Image classification data set "processed_dataset" (mjocc/ai-to-bi on GitHub). Class labels (2): frame not present, frame present.

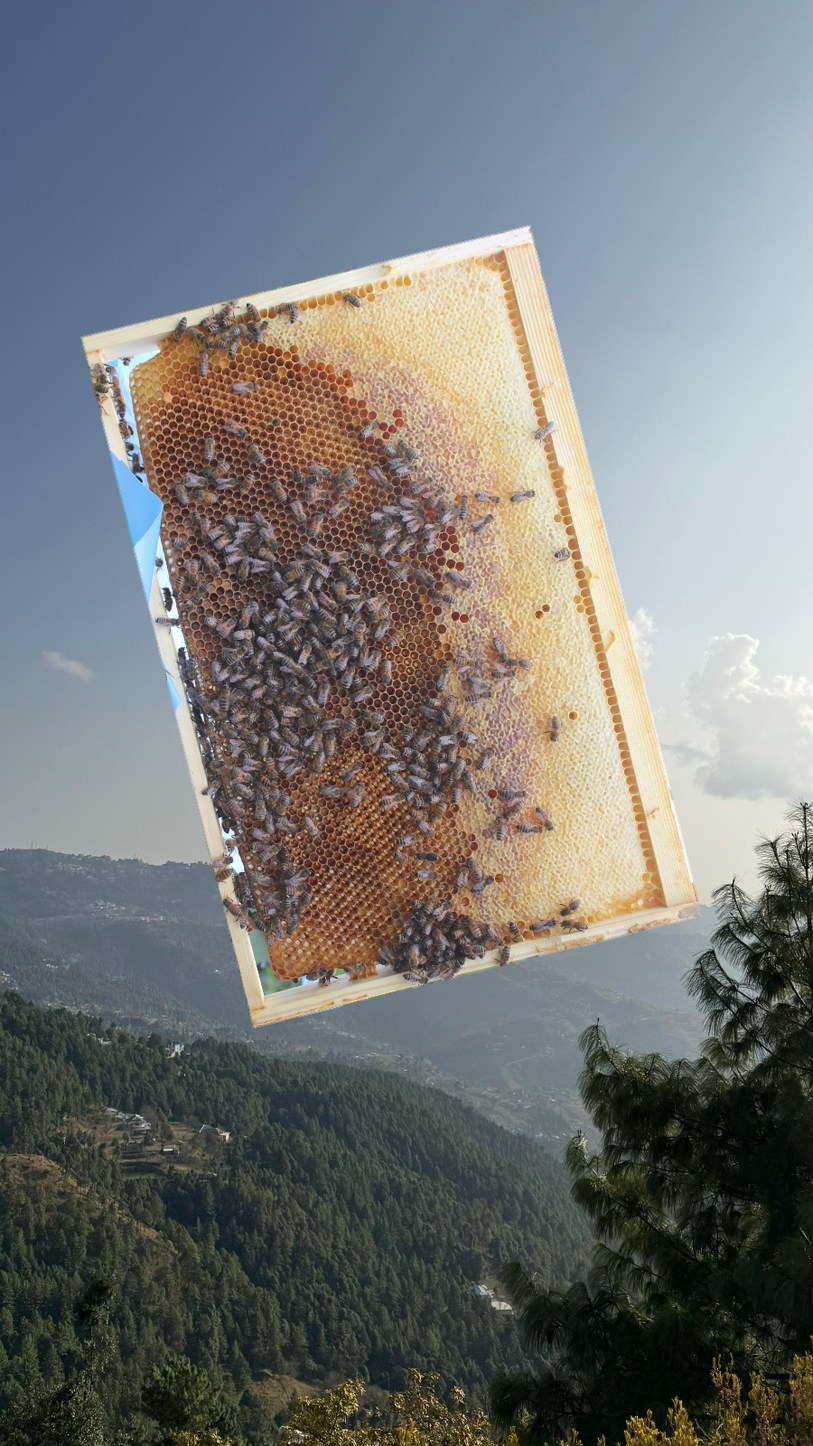
Label: frame present

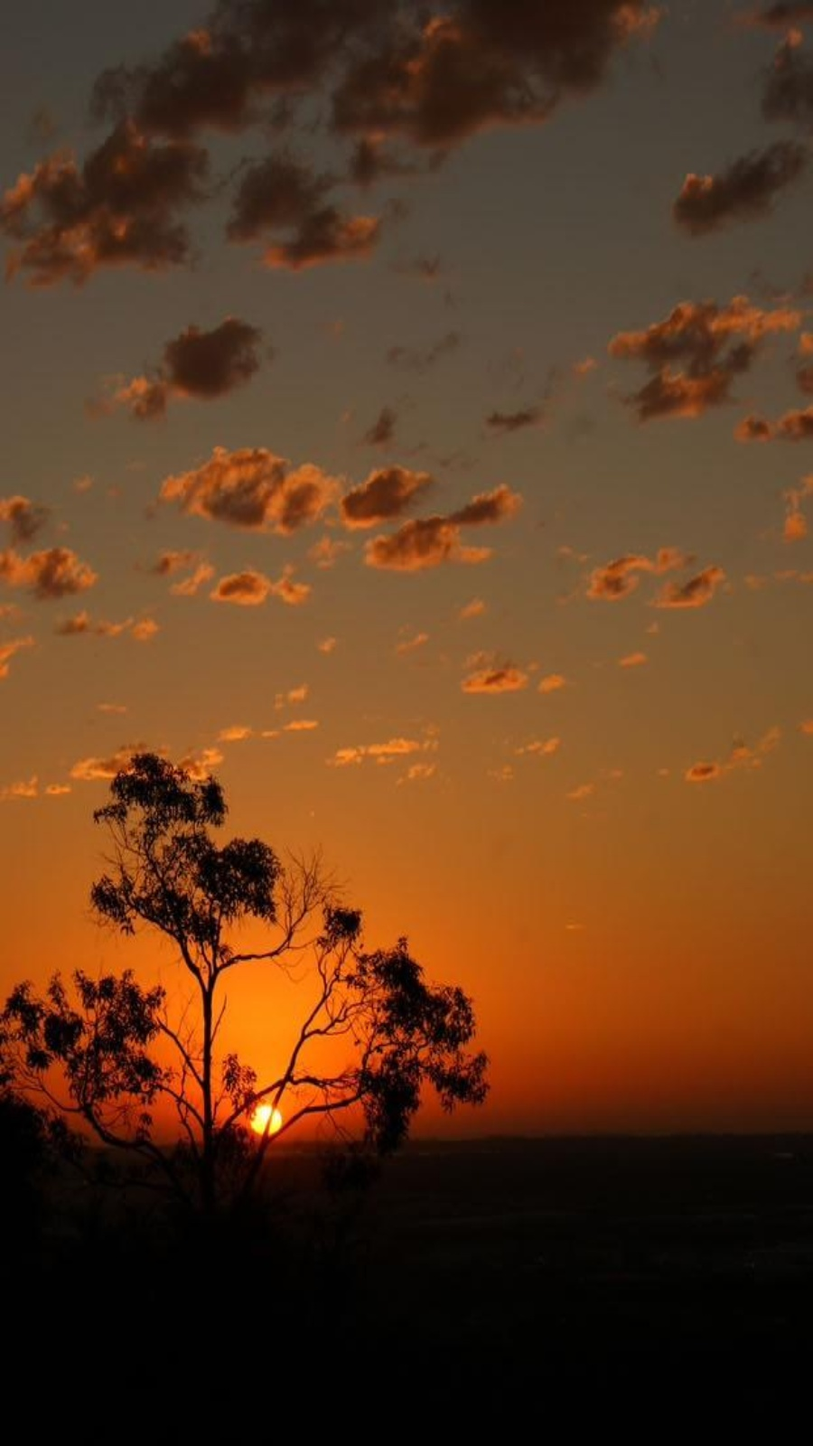
Label: frame not present

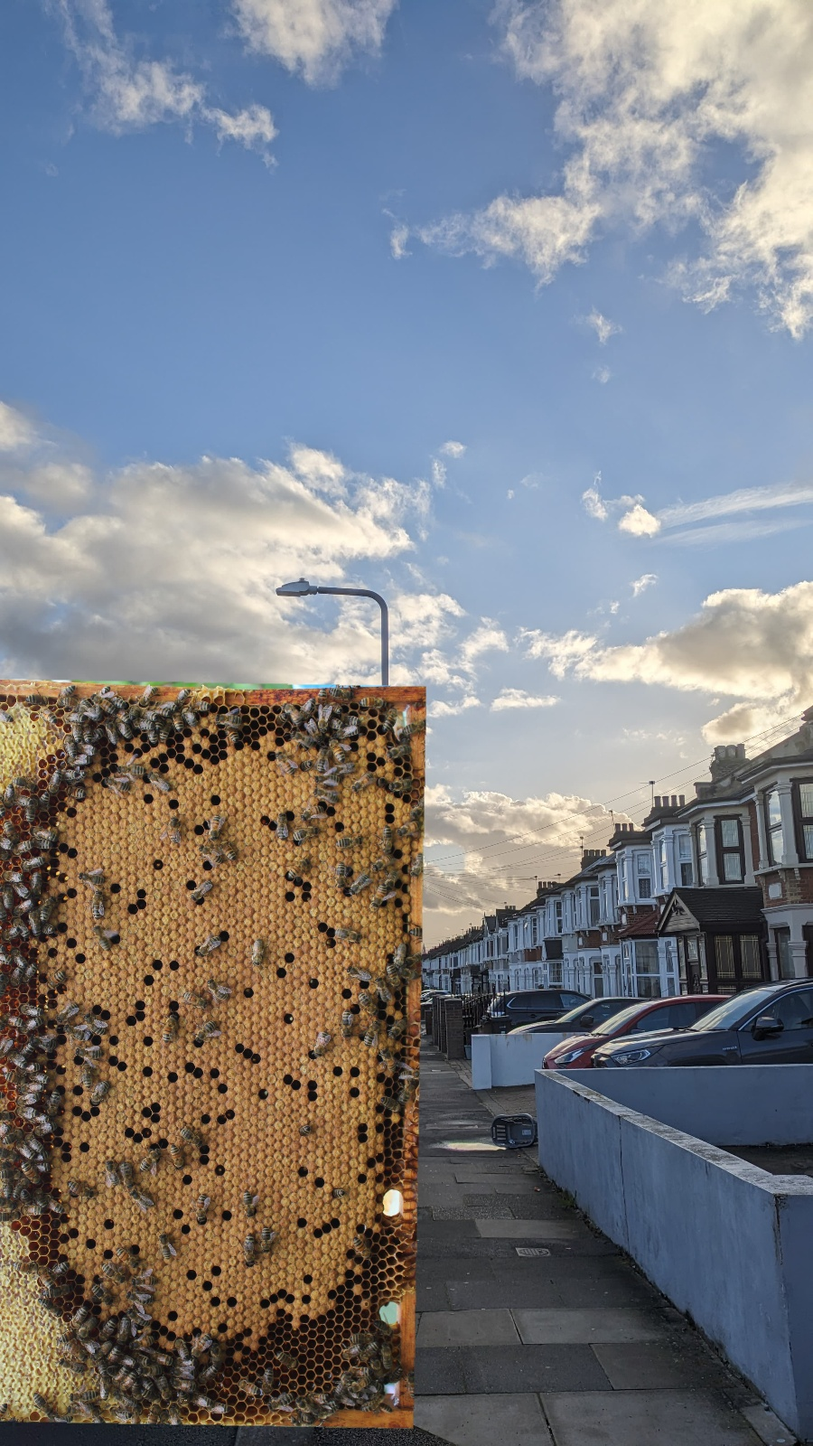
Label: frame present

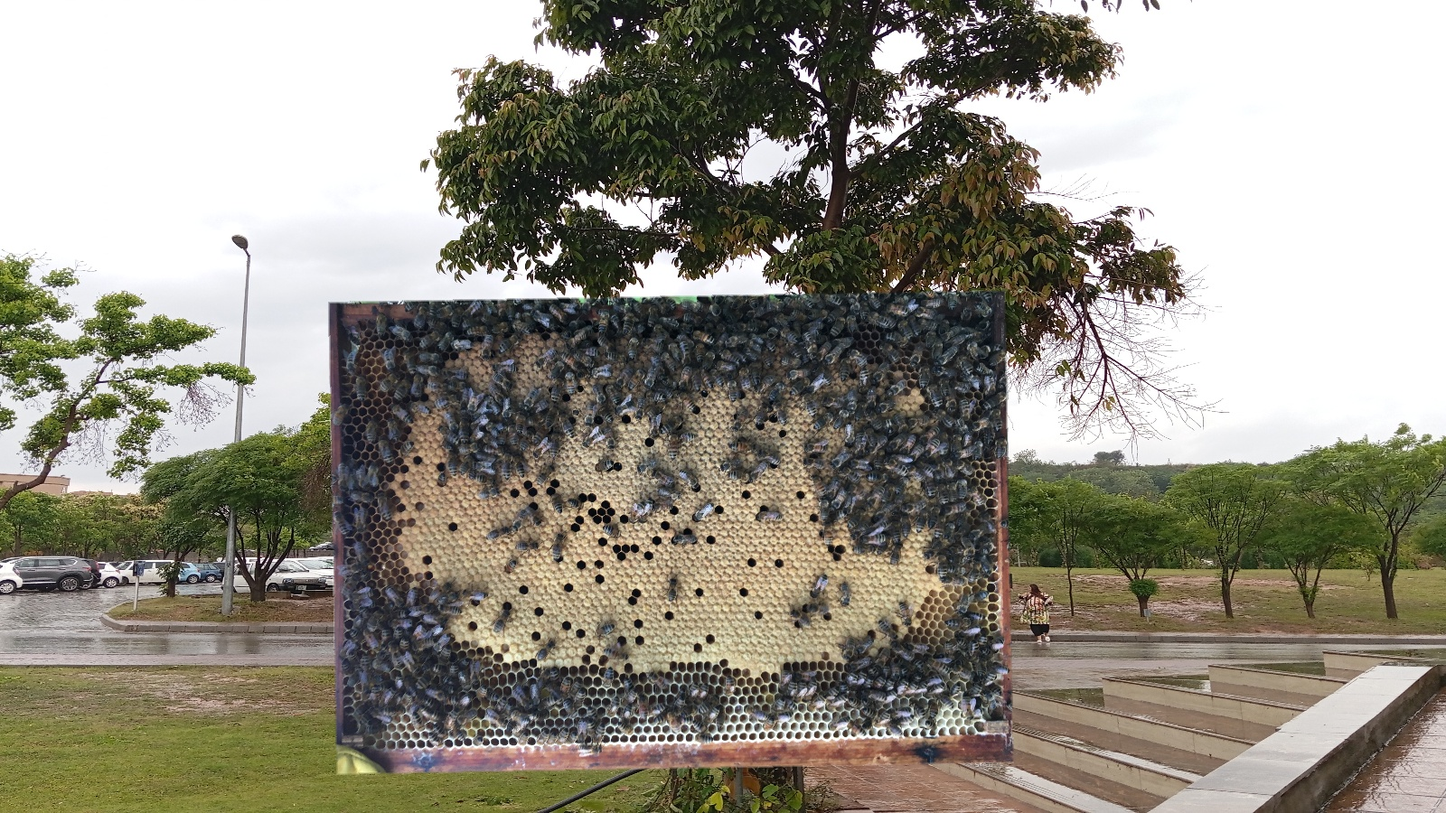
Label: frame present

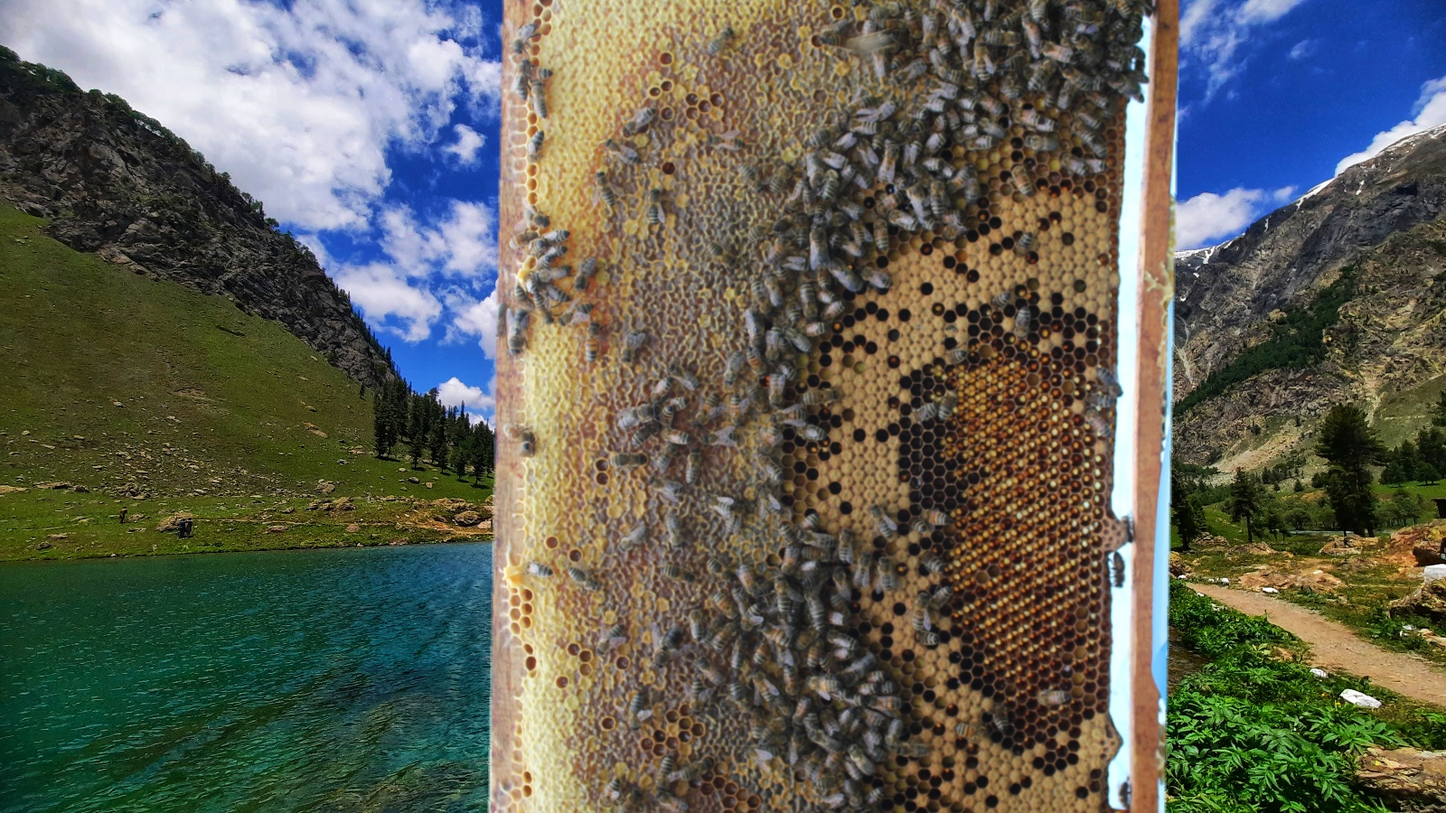
Label: frame present

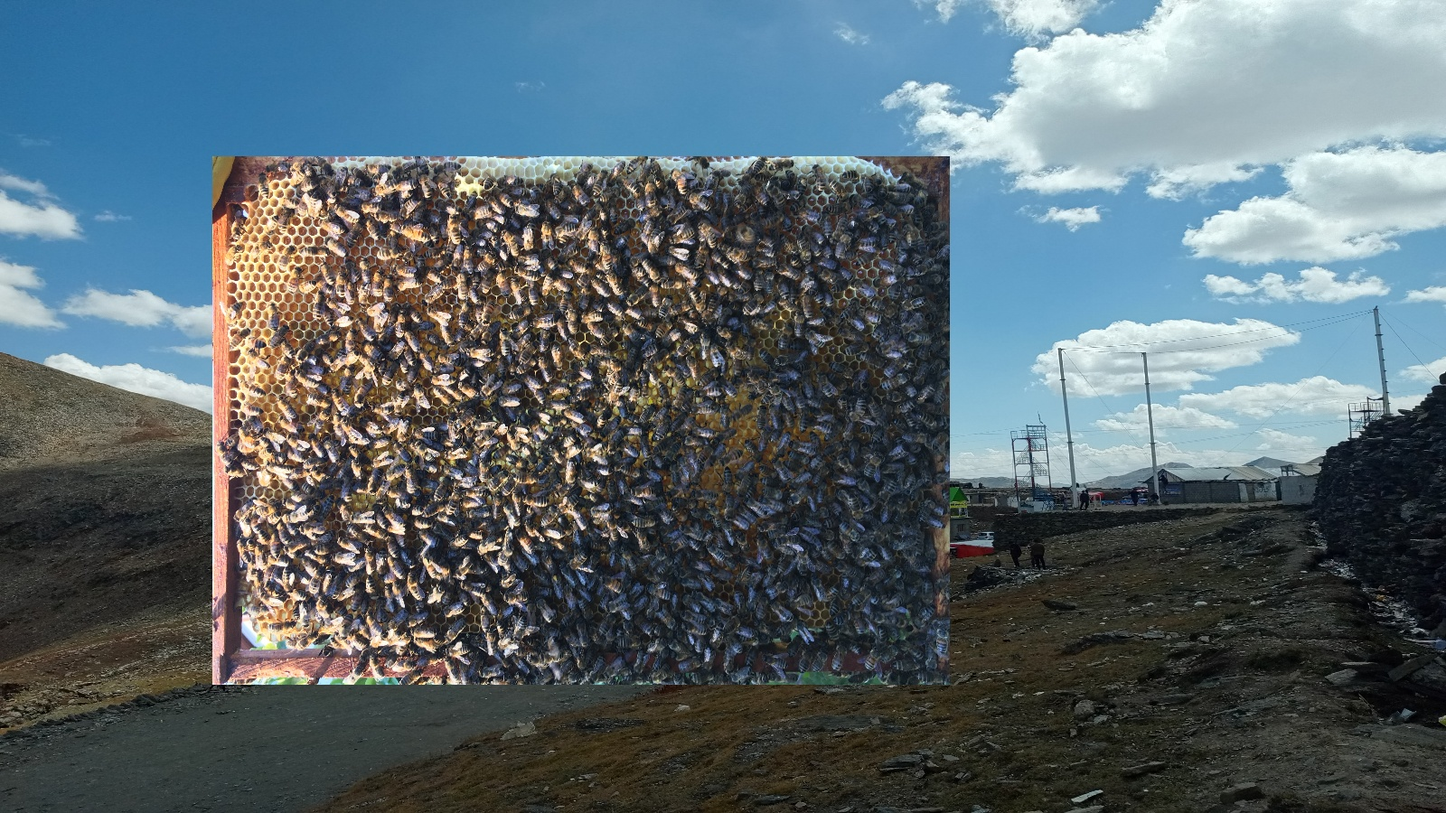
Label: frame present
